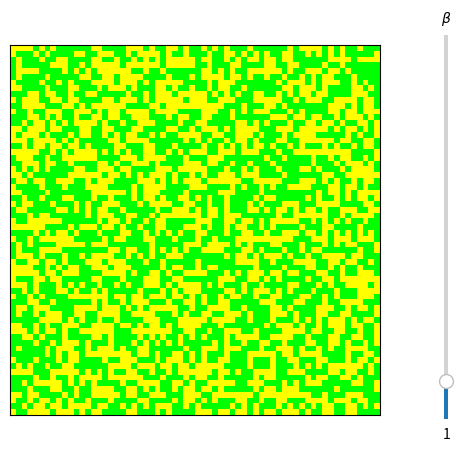

Python code for this plot:
from enum import Enum
import numpy as np
from numpy import cosh, sinh, exp
import matplotlib.pyplot as plt
from matplotlib.widgets import Slider
from matplotlib.colors import ListedColormap, BoundaryNorm
import matplotlib.animation as animation


#  THE VISION:
#
#  ----------------------------------------------------------------
#  |                                                              |
#  |  --------------------------------------------------  ------  |
#  |  |                                                |  |    |  |
#  |  |                                                |  |  D |  |
#  |  |                                                |  |<-->|  |
#  |  |                                                |  ------  |
#  |  |                                                |          |
#  |  |                                                |  ------  |
#  |  |                                                |  |  T |  |
#  |  |                                                |  |  E |  |
#  |  |                   SIMULATION                   |  |  M |  |
#  |  |                                                |  |  P |  |
#  |  --------------------------------------------------  ------  |
#  |                                                              |
#  ----------------------------------------------------------------

###################
#    CONSTANTS    #
###################
GRID = 64
TOTAL_SPINS = GRID**2

CURRENT_D = 3  # single source of truth 
BETA = 1
MAX_D = 5  # I'm not sure how insightful going much higher than 4 is, and I'm not sure I could display the spins in a visually sensible way
MAX_BETA = 4*CURRENT_D  # how far the beta slider should go

# What's the intuition behind this choice? Maybe I want every vertex updated every second on average or something?
INTERVAL = 1 # 1000 / GRID**2

class GraphGeometry(Enum):
    COMPLETE = 1
    LATTICE = 2

CURRENT_GRAPH = GraphGeometry.LATTICE

####################
# HELPER FUNCTIONS #
####################
colors_simple = [
    '#FF00FF',  # -5: Magenta
    '#00FFFF',  # -4: Cyan 
    '#FFA500',  # -3: Orange
    '#0080FF',  # -2: Blue
    '#FFFF00',  # -1: Yellow
    '#FFFFFF',  #  0: Black (unused)
    '#00FF00',  #  1: Green
    '#FF0000',  #  2: Red
    '#0000FF',  #  3: Dark Blue
    '#FF8C00',  #  4: Dark Orange
    '#800080',  #  5: Purple
]

# Create colormap
cmap_simple = ListedColormap(colors_simple)

# boundary norm so that my colours go exactly where I want
boundaries = [-5.5, -4.5, -3.5, -2.5, -1.5, -0.5, 0.5, 1.5, 2.5, 3.5, 4.5, 5.5]
boundary_norm = BoundaryNorm(boundaries, cmap_simple.N)

def unif_ising():
    return np.random.choice([-1,1])

def proportions_from_state_unormalised(state):
    """Given a state, counts the number of spins of each kind. Returns a proportions vector of the form (#e1, #e2, ..., #-e1, ... #-eMAXD)."""
    values, counts = np.unique(state, return_counts=True)

    prop = [0 for _ in range(2*MAX_D)]
    for count_index, spin in enumerate(values):
        prop_index = get_prop_index(spin)
        prop[prop_index] = counts[count_index]
    
    return np.array(prop) 
    # Note that the simulation could be made more efficient by keeping track of the proportions vector with each update, instead of counting everything each step.

def magnetisation_from_propotion(proportion):
    return np.array([proportion[i] - proportion[i+MAX_D] for i in range(MAX_D)])

def get_prop_index(spin):
    """
    Given a spin -MAX_D, ..., -1, 1, ..., MAX_D, returns the index of a proportions vector that corresponds.
    Recall proportions vectors are of the form (#e1, #e2, ..., #-e1, ... #-eMAXD).
    """
    if spin > 0 :  # just need to index from zero
        return spin - 1
    else:  # need to start from MAX_D
        return MAX_D + (- spin) - 1

def get_spin(prop_index):
    """
    Given a proportions index, return the corresponding spin
    """
    if prop_index < MAX_D:  # spin is positive
        return prop_index + 1
    else:  # spin is negative
        return MAX_D - prop_index - 1


def get_magnetisation(mag, spin):
    """
    Given a magnetisation vector and a spin, returns the magnetisation in the corresponding direction
    """
    if spin > 0:  # just need to index from zero
        return mag[spin-1]
    else:  # if the spin is negative, return whatever is in the vector *-1
        return - mag[abs(spin)-1]

def get_prop_update(spin):
    """
    Given a spin, generates a vector with a 1 in the corresponding position. Intended use is to update proportions
    """
    res = np.zeros(MAX_D*2)
    if spin > 0:  # just need to count from zero
        res[spin-1] = 1
    else:  # start from MAX_D
        res[MAX_D + (spin*-1)] = 1

    return res

def get_spin_vector(spin):
    """
    Convertes a spin (represented by an integer) to the corresponding np vector
    """
    index = abs(spin)-1
    res = np.zeros(MAX_D)
    res[index] = np.sign(spin)
    return res


##############
# SIMULATION #
##############
def select_vertex():
    """Select uniformly at random a single vertex. Returns a tuple containing the coordinates of the vertex"""
    return (np.random.choice(range(GRID)), np.random.choice(range(GRID)))

def g(i, mag, d):
    """
    Returns g^i (mag) := exp(beta*mag[i])/sum_j(2cosh(beta*mag[j])).
    i should be the spin, *not* the index corresponding to that spin
    """
    numerator = exp(BETA * get_magnetisation(mag, i))
    denominator = sum([2*cosh(BETA * get_magnetisation(mag, j)) for j in range(1, CURRENT_D+1)])

    return numerator / denominator

def sample_new_spin_complete(current_spin, current_prop, d):

    # remove the current spin from the magnetisation
    adj_prop = current_prop - get_prop_update(current_spin) 
    adj_mag = magnetisation_from_propotion(adj_prop) / TOTAL_SPINS

    # compute the transition probabilities
    # only compute spins that we are currently using
    positive_spin_probs = [g(i, adj_mag, d) if i <= CURRENT_D else 0 for i in range(1, MAX_D+1)]
    negative_spin_probs = [g(-i, adj_mag, d) if i <= CURRENT_D else 0 for i in range(1, MAX_D+1)]

    conditional_measure = positive_spin_probs + negative_spin_probs
    
    # choose a new spin according to our conditional measure
    cdf = [0 for _ in conditional_measure]
    cdf[0] = conditional_measure[0]
    for i in range(1, len(cdf)):
        cdf[i] = cdf[i-1] + conditional_measure[i]
    # zero out the un-used spins (this feels inefficient)
    for i in range(len(cdf)):
        if abs(get_spin(i)) > CURRENT_D: cdf[i] = 0

    # sample via unif(0,1) noise
    unif = np.random.uniform(0,1)
    # choose the largest index where the cdf is still bigger than the noise
    below = filter( 
        lambda i : unif <= cdf[i],
        list(range(2*MAX_D))
    )
    res = min(list(below))

    return get_spin(res)

def sample_new_spin_lattice(vertex, state, d):
    """
    Sample a new spin according to the conditional face-cubic measure on the square lattice. Does periodic boundary conditions by treating opposite edges as adjacent.

    vertex is a tuple containing the coordinates of the vertex to be updated
    """
    # compute adjacent magnetisation  (% ==> periodic)
    left_i = ((vertex[0] - 1) % GRID, vertex[1] % GRID) 
    right_i = ((vertex[0] + 1) % GRID, vertex[1] % GRID) 
    top_i = (vertex[0]  % GRID, (vertex[1] + 1) % GRID) 
    bottom_i = (vertex[0]  % GRID, (vertex[1] - 1) % GRID) 

    left = get_spin_vector(state[left_i])
    right = get_spin_vector(state[right_i])
    top = get_spin_vector(state[top_i])
    bottom = get_spin_vector(state[bottom_i])

    adj_mag = left + right + top + bottom 

    # compute transition probabilities
    # only compute spins that we are currently using
    positive_spin_probs = [g(i, adj_mag, d) if i <= CURRENT_D else 0 for i in range(1, MAX_D+1)]
    negative_spin_probs = [g(-i, adj_mag, d) if i <= CURRENT_D else 0 for i in range(1, MAX_D+1)]

    conditional_measure = positive_spin_probs + negative_spin_probs

    # construct cdf
    cdf = [0 for _ in conditional_measure]
    cdf[0] = conditional_measure[0]
    for i in range(1, len(cdf)):
        cdf[i] = cdf[i-1] + conditional_measure[i]
    # zero out the un-used spins (this feels inefficient)
    for i in range(len(cdf)):
        if abs(get_spin(i)) > CURRENT_D: cdf[i] = 0

    # sample via unif(0,1) noise
    unif = np.random.uniform(0,1)
    # choose the largest index where the cdf is still bigger than the noise
    below = filter( 
        lambda i : unif <= cdf[i],
        list(range(2*MAX_D))
    )
    res = min(list(below))

    return get_spin(res)

###################
#      PLOTS      #
###################

# Create a figure and axis
fig, ax = plt.subplots()

plt.style.use('_mpl-gallery-nogrid')

# make initial data
state = [[unif_ising() for _ in range(GRID)] for _ in range(GRID)]
state = np.array(state)

# plot grid
grid = ax.imshow(
    state, 
    origin='lower', 
    cmap=cmap_simple,
    norm=boundary_norm,
    animated=True
    
)
# I don't want ticks
ax.set_xticks([])
ax.set_yticks([])

# Create a slider for temperature
ax_freq_slider = plt.axes([.9,.1,.01,.8])
freq_slider = Slider(ax_freq_slider, '$\\beta$', 0.0, 10.0, valinit=1, orientation='vertical')

# Update function for temperature
def update_slider(val):
    global BETA
    BETA = val
    fig.canvas.draw_idle()
#
# Connect the frequency slider to the update function
freq_slider.on_changed(update_slider)

def update(frame, *fargs):
    # perform a Glauber update
    v = select_vertex()
    
    if CURRENT_GRAPH == GraphGeometry.COMPLETE:
        new_spin = sample_new_spin_complete(
            current_spin=state[v], 
            current_prop=proportions_from_state_unormalised(state), 
            d=CURRENT_D
        ) 
    elif CURRENT_GRAPH == GraphGeometry.LATTICE:
        new_spin = sample_new_spin_lattice(
            vertex=v, 
            state=state, 
            d=CURRENT_D
        )
    state[v] = new_spin

    print(f"β =  {BETA},  d = {CURRENT_D}", end='\r')

    grid.set_data(state)

    # if frame >= 1000:
    #     exit()

    return fargs  # pass the artists back for blitting

ani = animation.FuncAnimation(
    fig, 
    update, 
    frames=None,
    interval=INTERVAL,
    cache_frame_data=False,  # I just want to show this animation in a window, not save it
    blit=True  # this does not appear to do much
)

plt.show()
